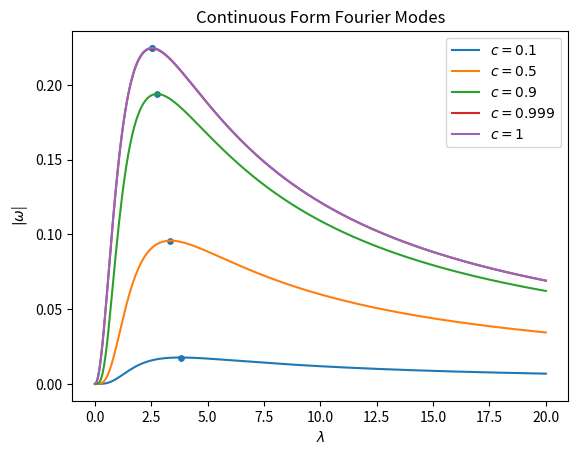
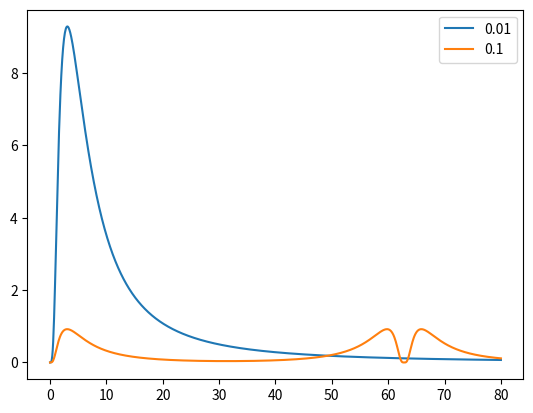
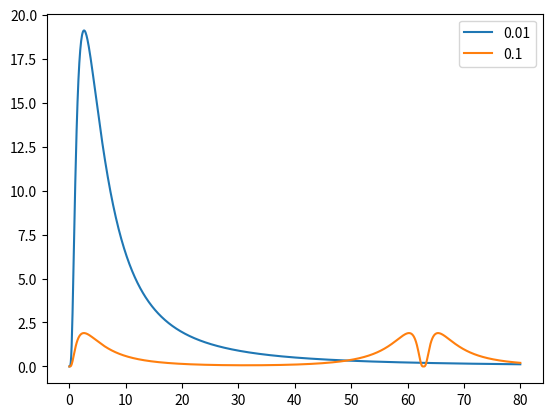
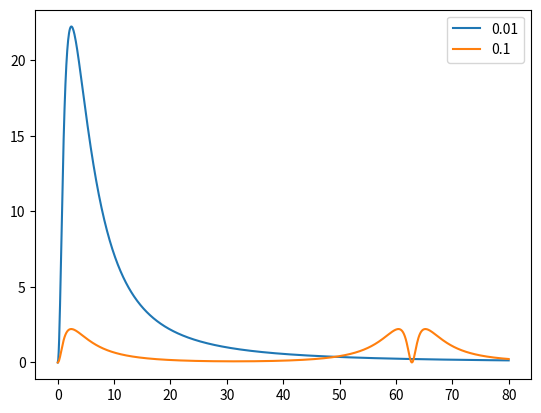

Generate these figures, in order, with matplotlib:

import numpy
import numpy.matlib as matlib
# import matplotlib
import matplotlib.pyplot as plt

def continuous_eig (t, c, l):
    first = (c/2)/(1-c+(1/(3*t))*l**2)
    second = ((-6*l) + 2*(3+l**2)*numpy.arctan(l))/(3*l)
    return first*second

def discrete_eig (l, st, c, dx, mu, w):
    sa = st*(1-c)
    tau = st*dx/mu
    alpha = (1/tau) - 1/(numpy.exp(tau)-1)
    beta = 2*alpha - 1
    a = 1/(3*st*dx)


    omega = 0*l

    for m in range(len(mu)):
        print(m)
        omega = omega + (
            (
                w[m]*c*((1/3)-mu[m]**2)*(2-2*numpy.cos(l*st*dx))*(numpy.exp(0.5j*l*st*dx) - 2j*alpha[m]*numpy.sin(0.5*l*st*dx))
            )/(
                2*st*dx*(
                    (
                        ((2/3)+(st**2)*(1-c)*dx**2)-((2/3)*numpy.cos(l*st*dx))
                    )*(
                        ((1/(numpy.exp(tau[m])-1))*2j*numpy.sin(0.5*l*st*dx))+numpy.exp(0.5j*l*st*dx)
                    )
                )
            )
        )
    omega = numpy.abs(omega)
    # print(omega)
    # print(l)
    return omega


# Continuous Fourier Modes
c_vec = [0.1, 0.5, 0.9, 0.999, 1]
l_vec = numpy.linspace(0.001, 20, 300)



c_vec_p2 = [0.5, 0.9, 1]
dx_vec = [0.01, 0.1]

[mu, w] = numpy.polynomial.legendre.leggauss(8)
print(mu)
print(w)



continuous_omega = numpy.zeros((len(c_vec), len(l_vec)))
discrete_omega = numpy.zeros((len(c_vec), len(l_vec)))

sig_tot = 1.0



plt.figure
for c in range(len(c_vec)):
    continuous_omega[c] = continuous_eig(sig_tot, c_vec[c], l_vec)
    plt.plot(l_vec, continuous_omega[c], label=f"$c = {c_vec[c]}$")

spec_rad = numpy.max(continuous_omega, axis=1, keepdims=True)
spec_eig = ((matlib.repmat(l_vec, len(c_vec), 1))[continuous_omega==spec_rad])

print(spec_rad)
print(spec_eig)

plt.scatter(spec_eig, spec_rad, s=15)
plt.legend()
plt.title("Continuous Form Fourier Modes")
plt.xlabel("$\\lambda$")
plt.ylabel("$|\\omega$|")
# plt.show()
plt.close()


for c in c_vec_p2:
    plt.figure
    for dx in dx_vec:
        # bound = numpy.pi * dx * sig_tot
        l_vec_p2 = numpy.linspace(0.001, 80, 1000)
        plt.plot(l_vec_p2, discrete_eig(l_vec_p2, sig_tot, c, dx, mu, w), label=f"{dx}")
    plt.legend()
    # plt.yscale("log")
    plt.show()
    plt.close()



print(sum(w))




# Discretized Fourier Modes
